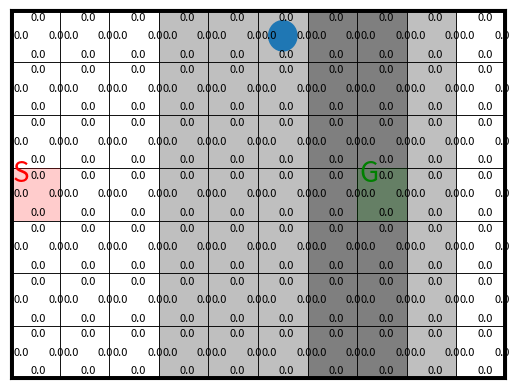

Python code for this plot:
#!/usr/bin/env python3
# -*- coding: utf-8 -*-
"""
Model-based Reinforcement Learning environment
Practical for course 'Reinforcement Learning',
Bachelor AI, Leiden University, The Netherlands
[redacted]
"""

import numpy as np
import matplotlib.pyplot as plt
from matplotlib.patches import Rectangle,Circle,Arrow

class WindyGridworld:
    ''' Implementation of Example 6.5 at page 130 of Sutton & Barto '''
    
    def __init__(self, wind_proportion=0.95, default_reward_per_timestep=-1.0):
        self.height = 7
        self.width = 10
        self.shape = (self.width, self.height)
        self.n_states = self.height * self.width
        self.n_actions = 4
        self.winds = (0,0,0,1,1,1,2,2,1,0)
        self.wind_proportion = wind_proportion
        self.default_reward_per_timestep = default_reward_per_timestep
        
        self.action_effects = {
                0: (0, 1),  # up
                1: (1, 0),   # right
                2: (0, -1),   # down
                3: (-1, 0),  # left
                }
        self.fig = None
        self.Q_labels = None
        self.arrows = None
        
        self.reset()

    def state_to_location(self,state):
        ''' bring a state index to an (x,y) location of the agent '''
        return np.unravel_index(state,self.shape)
    
    def location_to_state(self,location):
        ''' bring an (x,y) location of the agent to a state index '''
        return np.ravel_multi_index(location,self.shape)

    def reset(self):
        ''' set the agent back to the start location '''
        self.location = np.array([0,3])
        s = self.location_to_state(self.location)
        return s
        
    def step(self,a):
        ''' Forward the environment based on action a 
        Returns the next state, the obtained reward, and a boolean whether the environment terminated '''
        # Move the agent
        self.location += self.action_effects[a] # effect of action
        self.location = np.clip(self.location,(0,0),np.array(self.shape)-1) # bound within grid
        if np.random.uniform() < self.wind_proportion: # Apply wind with a certain proportion
            self.location[1] += self.winds[self.location[0]] # effect of wind
            self.location = np.clip(self.location,(0,0),np.array(self.shape)-1) # bound within grid
        s_next = self.location_to_state(self.location)    
        
        # Check reward and termination
        if np.all(self.location == (7,3)):
            done = True
            r = 100
#        elif np.all(self.location == (2,0)):  # uncomment this if you want to add another goal with a certain reward
#            done = True
#            r = 10
        else:
            done = False
            r = self.default_reward_per_timestep
        
        return s_next, r, done 
    
    def set_wind_proportion(self,wind_proportion):
        ''' Set the wind proportion '''
        self.wind_proportion = wind_proportion

    def render(self,Q_sa=None,plot_optimal_policy=False,step_pause=0.001):
        ''' Plot the environment 
        if Q_sa is provided, it will also plot the Q(s,a) values for each action in each state
        if plot_optimal_policy=True, it will additionally add an arrow in each state to indicate the greedy action '''
        # Initialize figure
        if self.fig == None:
            self._initialize_plot()
            
        # Add Q-values to plot
        if Q_sa is not None:
            # Initialize labels
            if self.Q_labels is None:
                self._initialize_Q_labels()
            # Set correct values of labels
            for state in range(self.n_states):
                for action in range(self.n_actions):
                    self.Q_labels[state][action].set_text(np.round(Q_sa[state,action],1))

        # Add arrows of optimal policy
        if plot_optimal_policy and Q_sa is not None:
            self._plot_arrows(Q_sa)
            
        # Update agent location
        self.agent_circle.center = self.location+0.5
            
        # Draw figure
        plt.pause(step_pause)

    def _initialize_plot(self):
        self.fig,self.ax = plt.subplots()#figsize=(self.width, self.height+1)) # Start a new figure
        self.ax.set_xlim([0,self.width])
        self.ax.set_ylim([0,self.height]) 
        self.ax.axes.xaxis.set_visible(False)
        self.ax.axes.yaxis.set_visible(False)

        for x in range(self.width):
            for y in range(self.height):
                self.ax.add_patch(Rectangle((x, y),1,1, linewidth=0, facecolor='k',alpha=self.winds[x]/4))       
                self.ax.add_patch(Rectangle((x, y),1,1, linewidth=0.5, edgecolor='k', fill=False))     

        self.ax.axvline(0,0,self.height,linewidth=5,c='k')
        self.ax.axvline(self.width,0,self.height,linewidth=5,c='k')
        self.ax.axhline(0,0,self.width,linewidth=5,c='k')
        self.ax.axhline(self.height,0,self.width,linewidth=5,c='k')


        # Indicate start and goal state
        self.ax.add_patch(Rectangle((0.0, 3.0),1.0,1.0, linewidth=0, facecolor='r',alpha=0.2))
        self.ax.add_patch(Rectangle((7.0, 3.0),1.0,1.0, linewidth=0, facecolor='g',alpha=0.2))
        self.ax.text(0.05,3.75, 'S', fontsize=20, c='r')
        self.ax.text(7.05,3.75, 'G', fontsize=20, c='g')


        # Add agent
        self.agent_circle = Circle(self.location+0.5,0.3)
        self.ax.add_patch(self.agent_circle)
        
    def _initialize_Q_labels(self):
        self.Q_labels = []
        for state in range(self.n_states):
            state_location = self.state_to_location(state)
            self.Q_labels.append([])
            for action in range(self.n_actions):
                plot_location = np.array(state_location) + 0.42 + 0.35 * np.array(self.action_effects[action])
                next_label = self.ax.text(plot_location[0],plot_location[1]+0.03,0.0,fontsize=8)
                self.Q_labels[state].append(next_label)

    def _plot_arrows(self,Q_sa):
        if self.arrows is not None: 
            for arrow in self.arrows:
                arrow.remove() # Clear all previous arrows
        self.arrows=[]
        for state in range(self.n_states):
            plot_location = np.array(self.state_to_location(state)) + 0.5
            max_actions = full_argmax(Q_sa[state])
            for max_action in max_actions:
                new_arrow = arrow = Arrow(plot_location[0],plot_location[1],self.action_effects[max_action][0]*0.2,
                                          self.action_effects[max_action][1]*0.2, width=0.05,color='k')
                ax_arrow = self.ax.add_patch(new_arrow)
                self.arrows.append(ax_arrow)
                
def full_argmax(x):
    ''' Own variant of np.argmax, since np.argmax only returns the first occurence of the max '''
    return np.where(x == np.max(x))[0]


def test():
    # Hyperparameters
    n_test_steps = 25
    step_pause = 0.5
    
    # Initialize environment and Q-array
    env = WindyGridworld()
    env.reset()
    Q_sa = np.zeros((env.n_states,env.n_actions)) # Q-value array of flat zeros

    # Test
    for t in range(n_test_steps):
        a = np.random.randint(4) # sample random action    
        s_next,r,done = env.step(a) # execute action in the environment
        env.render(Q_sa=Q_sa,plot_optimal_policy=False,step_pause=step_pause) # display the environment
    
if __name__ == '__main__':
    test()
